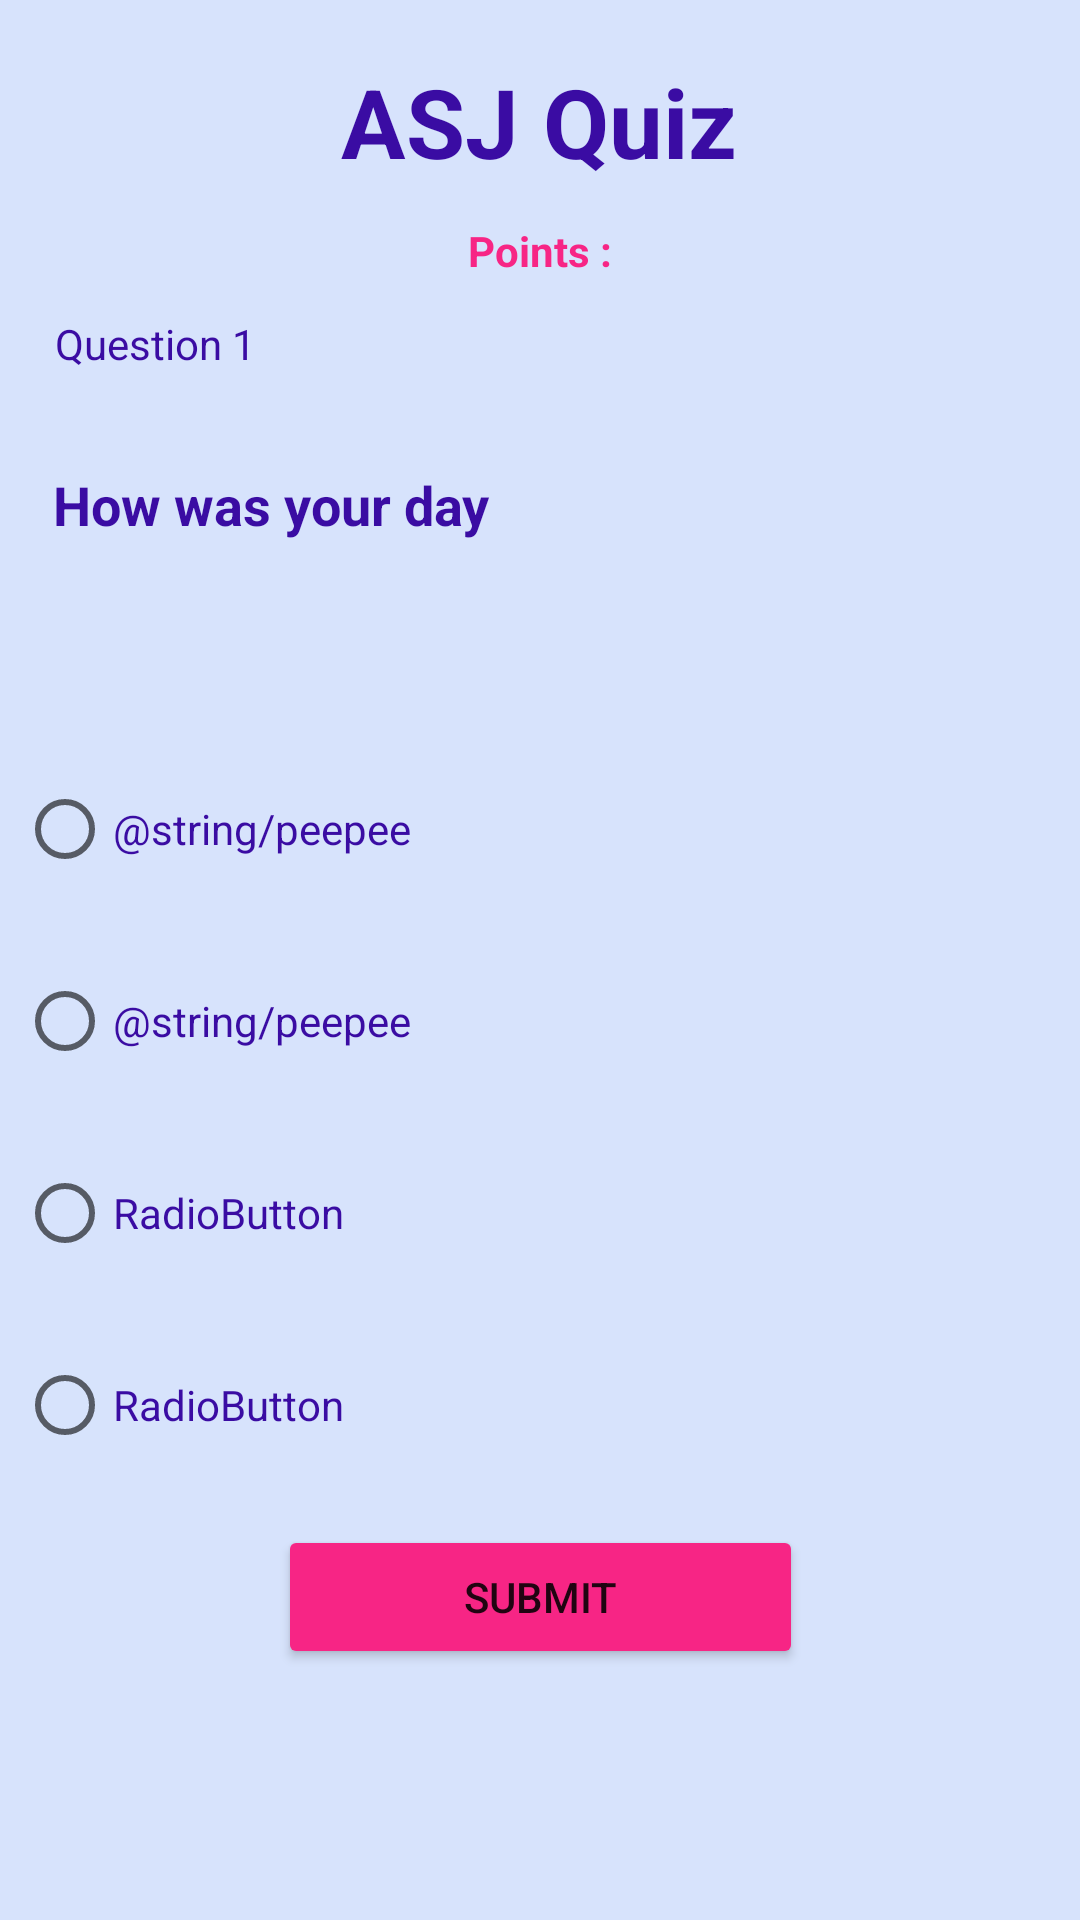

Reconstruct the res/layout file that produces this screen, plus the resources it refers to.
<!-- AndroidManifest.xml: application theme Theme.ASJQuiz -->
<!-- res/layout/activity_main2.xml -->
<?xml version="1.0" encoding="utf-8"?>
<androidx.constraintlayout.widget.ConstraintLayout xmlns:android="http://schemas.android.com/apk/res/android"
    xmlns:app="http://schemas.android.com/apk/res-auto"
    xmlns:tools="http://schemas.android.com/tools"
    android:layout_width="match_parent"
    android:layout_height="match_parent"
    android:background="#D7E3FC"
    tools:context=".MainActivity2">

    <TextView
        android:id="@+id/textView2"
        android:layout_width="wrap_content"
        android:layout_height="wrap_content"
        android:shadowRadius="2"
        android:text="@string/asj_quiz"
        android:textColor="#3a0ca3 "
        android:textSize="32sp"
        android:textStyle="bold"
        app:layout_constraintBottom_toBottomOf="parent"
        app:layout_constraintEnd_toEndOf="parent"
        app:layout_constraintHorizontal_bias="0.498"
        app:layout_constraintStart_toStartOf="parent"
        app:layout_constraintTop_toTopOf="parent"
        app:layout_constraintVertical_bias="0.032" />

    <TextView
        android:id="@+id/textView3"
        android:layout_width="wrap_content"
        android:layout_height="wrap_content"
        android:layout_marginTop="12dp"
        android:text="@string/points"
        android:textColor="#f72585"
        android:textStyle="bold"
        app:layout_constraintEnd_toEndOf="parent"
        app:layout_constraintStart_toStartOf="parent"
        app:layout_constraintTop_toBottomOf="@+id/textView2"
        tools:ignore="TextContrastCheck" />

    <TextView
        android:id="@+id/textView4"
        android:layout_width="wrap_content"
        android:layout_height="wrap_content"
        android:layout_marginTop="12dp"
        android:text="@string/question_1"
        android:textColor="#3A0CA3"
        app:layout_constraintEnd_toEndOf="parent"
        app:layout_constraintHorizontal_bias="0.063"
        app:layout_constraintStart_toStartOf="parent"
        app:layout_constraintTop_toBottomOf="@+id/textView3" />

    <TextView
        android:id="@+id/textView5"
        android:layout_width="wrap_content"
        android:layout_height="wrap_content"
        android:layout_marginTop="32dp"
        android:text="@string/how_was_your_day"
        android:textColor="#3A0CA3"
        android:textSize="18sp"
        android:textStyle="bold"
        app:layout_constraintEnd_toEndOf="parent"
        app:layout_constraintHorizontal_bias="0.083"
        app:layout_constraintStart_toStartOf="parent"
        app:layout_constraintTop_toBottomOf="@+id/textView4" />

    <RadioButton
        android:id="@+id/radioButton"
        android:layout_width="342dp"
        android:layout_height="48dp"
        android:layout_marginTop="72dp"
        android:text="@string/peepee"
        android:textColor="#3A0CA3"
        app:layout_constraintEnd_toEndOf="parent"
        app:layout_constraintHorizontal_bias="0.313"
        app:layout_constraintStart_toStartOf="parent"
        app:layout_constraintTop_toBottomOf="@+id/textView5"
        tools:ignore="DuplicateSpeakableTextCheck" />

    <RadioButton
        android:id="@+id/radioButton2"
        android:layout_width="342dp"
        android:layout_height="48dp"
        android:layout_marginTop="16dp"
        android:text="@string/peepee"
        android:textColor="#3A0CA3"
        app:layout_constraintEnd_toEndOf="parent"
        app:layout_constraintHorizontal_bias="0.313"
        app:layout_constraintStart_toStartOf="parent"
        app:layout_constraintTop_toBottomOf="@+id/radioButton" />

    <RadioButton
        android:id="@+id/radioButton3"
        android:layout_width="342dp"
        android:layout_height="48dp"
        android:layout_marginTop="16dp"
        android:text="@string/radiobutton"
        android:textColor="#3A0CA3"
        app:layout_constraintEnd_toEndOf="parent"
        app:layout_constraintHorizontal_bias="0.313"
        app:layout_constraintStart_toStartOf="parent"
        app:layout_constraintTop_toBottomOf="@+id/radioButton2"
        tools:ignore="DuplicateSpeakableTextCheck" />

    <RadioButton
        android:id="@+id/radioButton4"
        android:layout_width="342dp"
        android:layout_height="48dp"
        android:layout_marginTop="16dp"
        android:text="@string/radiobutton"
        android:textColor="#3A0CA3"
        app:layout_constraintEnd_toEndOf="parent"
        app:layout_constraintHorizontal_bias="0.313"
        app:layout_constraintStart_toStartOf="parent"
        app:layout_constraintTop_toBottomOf="@+id/radioButton3" />

    <Button
        android:id="@+id/button2"
        android:layout_width="175dp"
        android:layout_height="48dp"
        android:backgroundTint="#f72585"
        android:text="@string/submit"
        app:layout_constraintBottom_toBottomOf="parent"
        app:layout_constraintEnd_toEndOf="parent"
        app:layout_constraintStart_toStartOf="parent"
        app:layout_constraintTop_toBottomOf="@+id/radioButton4"
        app:layout_constraintVertical_bias="0.161"
        tools:ignore="TextContrastCheck" />
</androidx.constraintlayout.widget.ConstraintLayout>
<!-- resources referenced by this layout -->
<resources>
  <string name="asj_quiz">ASJ Quiz</string>
  <string name="how_was_your_day">How was your day</string>
  <string name="points">Points :</string>
  <string name="question_1">Question 1</string>
  <string name="radiobutton">RadioButton</string>
  <string name="submit">Submit</string>
  <style name="Theme.ASJQuiz" parent="Theme.MaterialComponents.DayNight.NoActionBar">
          
          <item name="colorPrimary">@color/purple_500</item>
          <item name="colorPrimaryVariant">@color/lavender</item>
          <item name="colorOnPrimary">@color/white</item>
          
          <item name="colorSecondary">@color/teal_200</item>
          <item name="colorSecondaryVariant">@color/teal_700</item>
          <item name="colorOnSecondary">@color/black</item>
          
          <item name="android:statusBarColor" tools:targetApi="l">?attr/colorPrimaryVariant</item>
          
      </style>
  <color name="purple_500">#FF6200EE</color>
  <color name="lavender">#d7e3fc</color>
  <color name="white">#FFFFFFFF</color>
  <color name="teal_200">#FF03DAC5</color>
  <color name="teal_700">#FF018786</color>
  <color name="black">#FF000000</color>
</resources>
